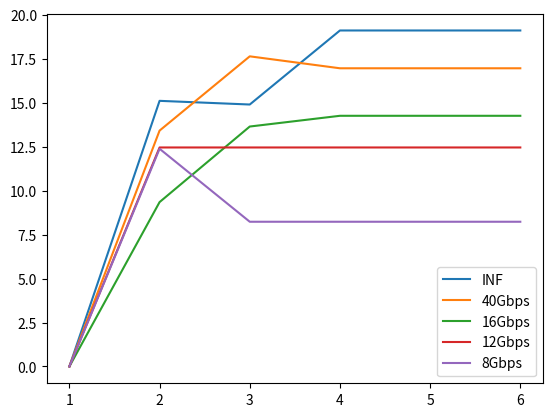

Recreate this plot in Python.
from matplotlib import pyplot as plt

y_inf = [0, 15.1098361, 14.9007284, 19.1122749, 19.1122749, 19.1122749]
y_40 = [0, 13.4168196, 17.6416348, 16.9620768, 16.9620768, 16.9620768]
y_16 = [0, 9.35022095, 13.6486017, 14.2592969, 14.2592969, 14.2592969]
y_12 = [0, 12.4574436, 12.4574436, 12.4574436, 12.4574436, 12.4574436]
y_8 = [0, 12.3835421, 8.23262853, 8.23262853, 8.23262853, 8.23262853]
x_ = [1, 2, 3, 4, 5, 6]

plt.plot(x_, y_inf, label="INF")
plt.plot(x_, y_40, label="40Gbps")
plt.plot(x_, y_16, label="16Gbps")
plt.plot(x_, y_12, label="12Gbps")
plt.plot(x_, y_8, label="8Gbps")
leg = plt.legend(loc='lower right')
plt.savefig("speedup.png")